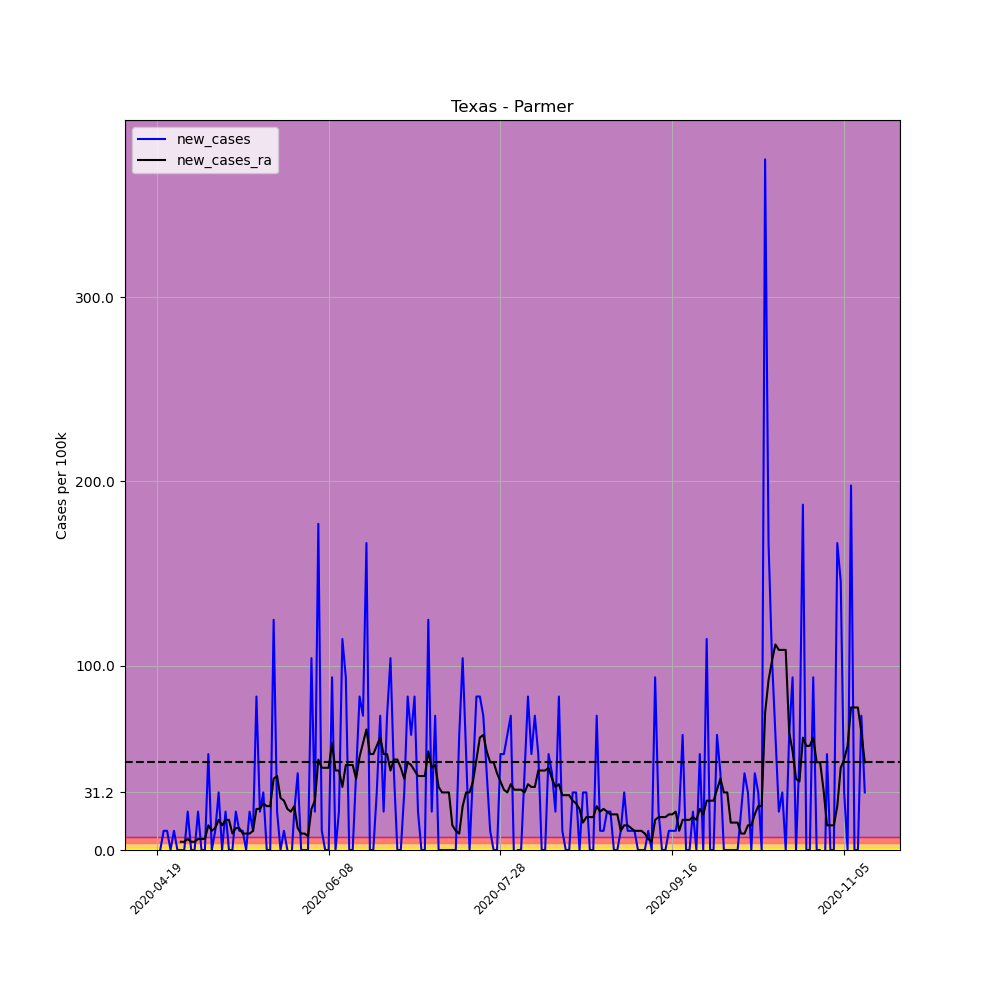

The data file committed next to this chart (first rows):
, date, county, state, fips, cases, deaths, COUNTY, STNAME, CTYNAME, POPESTIMATE2019, per_100k, per_100k_ra, new_cases, new_cases_ra
635482, 2020-04-19, Parmer, Texas, 48369, 1, 0, 369, Texas, Parmer, 9605, 10.41, , , 
635483, 2020-04-20, Parmer, Texas, 48369, 1, 0, 369, Texas, Parmer, 9605, 10.41, , 0.0, 
635484, 2020-04-21, Parmer, Texas, 48369, 2, 0, 369, Texas, Parmer, 9605, 20.82, , 10.41, 
635485, 2020-04-22, Parmer, Texas, 48369, 3, 0, 369, Texas, Parmer, 9605, 31.23, , 10.41, 
635486, 2020-04-23, Parmer, Texas, 48369, 3, 0, 369, Texas, Parmer, 9605, 31.23, , 0.0, 
635487, 2020-04-24, Parmer, Texas, 48369, 4, 0, 369, Texas, Parmer, 9605, 41.64, , 10.41, 
635488, 2020-04-25, Parmer, Texas, 48369, 4, 0, 369, Texas, Parmer, 9605, 41.64, 26.77, 0.0, 
635489, 2020-04-26, Parmer, Texas, 48369, 4, 0, 369, Texas, Parmer, 9605, 41.64, 31.23, 0.0, 4.462
635490, 2020-04-27, Parmer, Texas, 48369, 4, 0, 369, Texas, Parmer, 9605, 41.64, 35.7, 0.0, 4.462
635491, 2020-04-28, Parmer, Texas, 48369, 6, 0, 369, Texas, Parmer, 9605, 62.47, 41.64, 20.82, 5.949
635492, 2020-04-29, Parmer, Texas, 48369, 6, 0, 369, Texas, Parmer, 9605, 62.47, 46.11, 0.0, 4.462
635493, 2020-04-30, Parmer, Texas, 48369, 6, 0, 369, Texas, Parmer, 9605, 62.47, 50.57, 0.0, 4.462
635494, 2020-05-01, Parmer, Texas, 48369, 8, 0, 369, Texas, Parmer, 9605, 83.29, 56.52, 20.82, 5.949
635495, 2020-05-02, Parmer, Texas, 48369, 8, 0, 369, Texas, Parmer, 9605, 83.29, 62.47, 0.0, 5.949
635496, 2020-05-03, Parmer, Texas, 48369, 8, 0, 369, Texas, Parmer, 9605, 83.29, 68.42, 0.0, 5.949
635497, 2020-05-04, Parmer, Texas, 48369, 13, 0, 369, Texas, Parmer, 9605, 135.3, 81.8, 52.06, 13.39
635498, 2020-05-05, Parmer, Texas, 48369, 13, 0, 369, Texas, Parmer, 9605, 135.3, 92.21, 0.0, 10.41
635499, 2020-05-06, Parmer, Texas, 48369, 14, 0, 369, Texas, Parmer, 9605, 145.8, 104.1, 10.41, 11.9
635500, 2020-05-07, Parmer, Texas, 48369, 17, 0, 369, Texas, Parmer, 9605, 177, 120.5, 31.23, 16.36
635501, 2020-05-08, Parmer, Texas, 48369, 17, 0, 369, Texas, Parmer, 9605, 177, 133.9, 0.0, 13.39
635502, 2020-05-09, Parmer, Texas, 48369, 19, 0, 369, Texas, Parmer, 9605, 197.8, 150.2, 20.82, 16.36
635503, 2020-05-10, Parmer, Texas, 48369, 19, 0, 369, Texas, Parmer, 9605, 197.8, 166.6, 0.0, 16.36
635504, 2020-05-11, Parmer, Texas, 48369, 19, 0, 369, Texas, Parmer, 9605, 197.8, 175.5, 0.0, 8.924
635505, 2020-05-12, Parmer, Texas, 48369, 21, 0, 369, Texas, Parmer, 9605, 218.6, 187.4, 20.82, 11.9
635506, 2020-05-13, Parmer, Texas, 48369, 22, 0, 369, Texas, Parmer, 9605, 229, 199.3, 10.41, 11.9
635507, 2020-05-14, Parmer, Texas, 48369, 23, 0, 369, Texas, Parmer, 9605, 239.5, 208.2, 10.41, 8.924
635508, 2020-05-15, Parmer, Texas, 48369, 23, 0, 369, Texas, Parmer, 9605, 239.5, 217.1, 0.0, 8.924
635509, 2020-05-16, Parmer, Texas, 48369, 25, 0, 369, Texas, Parmer, 9605, 260.3, 226.1, 20.82, 8.924
635510, 2020-05-17, Parmer, Texas, 48369, 26, 0, 369, Texas, Parmer, 9605, 270.7, 236.5, 10.41, 10.41
635511, 2020-05-18, Parmer, Texas, 48369, 34, 0, 369, Texas, Parmer, 9605, 354, 258.8, 83.29, 22.31
635512, 2020-05-19, Parmer, Texas, 48369, 36, 0, 369, Texas, Parmer, 9605, 374.8, 281.1, 20.82, 22.31
635513, 2020-05-20, Parmer, Texas, 48369, 39, 0, 369, Texas, Parmer, 9605, 406, 306.4, 31.23, 25.28
635514, 2020-05-21, Parmer, Texas, 48369, 39, 0, 369, Texas, Parmer, 9605, 406, 330.2, 0.0, 23.8
635515, 2020-05-22, Parmer, Texas, 48369, 39, 0, 369, Texas, Parmer, 9605, 406, 354, 0.0, 23.8
635516, 2020-05-23, Parmer, Texas, 48369, 51, 0, 369, Texas, Parmer, 9605, 531, 392.7, 124.9, 38.67
635517, 2020-05-24, Parmer, Texas, 48369, 53, 0, 369, Texas, Parmer, 9605, 551.8, 432.8, 20.82, 40.16
635518, 2020-05-25, Parmer, Texas, 48369, 53, 0, 369, Texas, Parmer, 9605, 551.8, 461.1, 0.0, 28.26
635519, 2020-05-26, Parmer, Texas, 48369, 54, 0, 369, Texas, Parmer, 9605, 562.2, 487.8, 10.41, 26.77
635520, 2020-05-27, Parmer, Texas, 48369, 54, 0, 369, Texas, Parmer, 9605, 562.2, 510.2, 0.0, 22.31
635521, 2020-05-28, Parmer, Texas, 48369, 53, 0, 369, Texas, Parmer, 9605, 551.8, 531, -10.41, 20.82
635522, 2020-05-29, Parmer, Texas, 48369, 55, 0, 369, Texas, Parmer, 9605, 572.6, 554.8, 20.82, 23.8
635523, 2020-05-30, Parmer, Texas, 48369, 59, 0, 369, Texas, Parmer, 9605, 614.3, 566.7, 41.64, 11.9
635524, 2020-05-31, Parmer, Texas, 48369, 59, 0, 369, Texas, Parmer, 9605, 614.3, 575.6, 0.0, 8.924
635525, 2020-06-01, Parmer, Texas, 48369, 59, 0, 369, Texas, Parmer, 9605, 614.3, 584.5, 0.0, 8.924
635526, 2020-06-02, Parmer, Texas, 48369, 59, 0, 369, Texas, Parmer, 9605, 614.3, 592, 0.0, 7.437
635527, 2020-06-03, Parmer, Texas, 48369, 69, 0, 369, Texas, Parmer, 9605, 718.4, 614.3, 104.1, 22.31
635528, 2020-06-04, Parmer, Texas, 48369, 71, 0, 369, Texas, Parmer, 9605, 739.2, 641, 20.82, 26.77
635529, 2020-06-05, Parmer, Texas, 48369, 88, 0, 369, Texas, Parmer, 9605, 916.2, 690.1, 177, 49.08
635530, 2020-06-06, Parmer, Texas, 48369, 89, 0, 369, Texas, Parmer, 9605, 926.6, 734.7, 10.41, 44.62
635531, 2020-06-07, Parmer, Texas, 48369, 89, 0, 369, Texas, Parmer, 9605, 926.6, 779.4, 0.0, 44.62
635532, 2020-06-08, Parmer, Texas, 48369, 89, 0, 369, Texas, Parmer, 9605, 926.6, 824, 0.0, 44.62
635533, 2020-06-09, Parmer, Texas, 48369, 98, 0, 369, Texas, Parmer, 9605, 1020, 882, 93.7, 58.01
635534, 2020-06-10, Parmer, Texas, 48369, 98, 0, 369, Texas, Parmer, 9605, 1020, 925.1, 0.0, 43.13
635535, 2020-06-11, Parmer, Texas, 48369, 100, 0, 369, Texas, Parmer, 9605, 1041, 968.2, 20.82, 43.13
635536, 2020-06-12, Parmer, Texas, 48369, 111, 0, 369, Texas, Parmer, 9605, 1156, 1002, 114.5, 34.21
635537, 2020-06-13, Parmer, Texas, 48369, 120, 0, 369, Texas, Parmer, 9605, 1249, 1049, 93.7, 46.11
635538, 2020-06-14, Parmer, Texas, 48369, 120, 0, 369, Texas, Parmer, 9605, 1249, 1095, 0.0, 46.11
635539, 2020-06-15, Parmer, Texas, 48369, 120, 0, 369, Texas, Parmer, 9605, 1249, 1141, 0.0, 46.11
635540, 2020-06-16, Parmer, Texas, 48369, 124, 0, 369, Texas, Parmer, 9605, 1291, 1179, 41.64, 38.67
635541, 2020-06-17, Parmer, Texas, 48369, 132, 0, 369, Texas, Parmer, 9605, 1374, 1230, 83.29, 50.57
... 147 more rows
